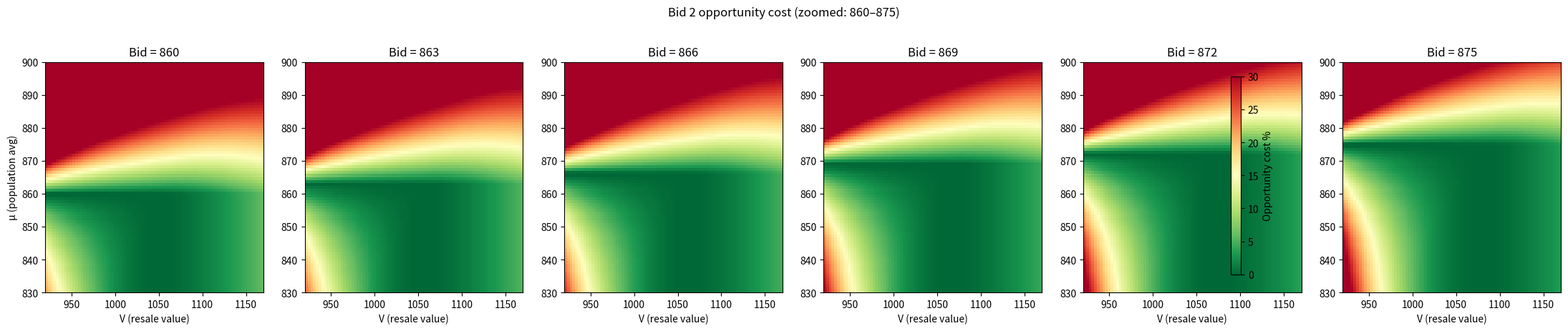

Write the Python code that produced this figure. (Note: this script raises an exception after producing the figure.)
"""Minimax opportunity cost optimization for Bid 1 in the Bio-Pod auction."""

import numpy as np

RESERVE_LOW = 670
RESERVE_HIGH = 920
RESERVE_RANGE = RESERVE_HIGH - RESERVE_LOW

V_MIN = 920
V_MAX = 1170
V_STEPS = 251

BID_MIN = 670
BID_MAX = 920
BID_STEPS = 251


def expected_profit(bid: float, resale_value: float) -> float:
    trade_probability = (bid - RESERVE_LOW) / RESERVE_RANGE
    surplus = resale_value - bid
    return trade_probability * surplus


def optimal_bid(resale_value: float) -> float:
    unconstrained = (resale_value + RESERVE_LOW) / 2
    return min(unconstrained, RESERVE_HIGH)


def opportunity_cost(bid: float, resale_value: float) -> float:
    best_profit = expected_profit(optimal_bid(resale_value), resale_value)
    actual_profit = expected_profit(bid, resale_value)
    if best_profit == 0:
        return 0.0
    return 1 - actual_profit / best_profit


def find_minimax_bid():
    bids = np.linspace(BID_MIN, BID_MAX, BID_STEPS)
    vs = np.linspace(V_MIN, V_MAX, V_STEPS)

    worst_cost_per_bid = []
    for bid in bids:
        worst = max(opportunity_cost(bid, v) for v in vs)
        worst_cost_per_bid.append(worst)

    worst_cost_per_bid = np.array(worst_cost_per_bid)
    best_idx = np.argmin(worst_cost_per_bid)

    return bids[best_idx], worst_cost_per_bid[best_idx]


def print_grid():
    bid_values = np.arange(670, 925, 15)
    v_values = [920, 960, 1000, 1050, 1100, 1170]

    header = f"{'Bid':>6}" + "".join(f"{'V='+str(v):>10}" for v in v_values) + f"{'Worst':>10}"
    print(header)
    print("-" * len(header))

    for bid in bid_values:
        losses = [opportunity_cost(bid, v) for v in v_values]
        worst = max(losses)
        row = f"{bid:>6.0f}"
        for loss in losses:
            row += f"{-loss*100:>9.1f}%"
        row += f"{-worst*100:>9.1f}%"
        print(row)


def bid2_scaling(bid, resale_value, mu):
    if bid >= mu:
        return 1.0
    ratio = (resale_value - mu) / (resale_value - bid)
    return min(ratio ** 3, 1.0)


def bid2_profit(bid, resale_value, mu):
    trade_probability = (bid - RESERVE_LOW) / RESERVE_RANGE
    surplus = resale_value - bid
    scaling = bid2_scaling(bid, resale_value, mu)
    return trade_probability * surplus * scaling


def bid2_optimal_profit(resale_value, mu):
    """Brute-force the best Bid 2 for a given (V, μ)."""
    bids = np.linspace(BID_MIN, BID_MAX, BID_STEPS)
    return max(bid2_profit(b, resale_value, mu) for b in bids)


def bid2_opportunity_cost(bid, resale_value, mu):
    best = bid2_optimal_profit(resale_value, mu)
    actual = bid2_profit(bid, resale_value, mu)
    if best <= 0:
        return 0.0
    return 1 - actual / best


def plot_bid2_heatmaps():
    import matplotlib.pyplot as plt

    candidate_bids = [860, 863, 866, 869, 872, 875]
    vs = np.linspace(V_MIN, V_MAX, 80)
    mus = np.linspace(830, 900, 80)

    fig, axes = plt.subplots(1, len(candidate_bids), figsize=(22, 4.5))
    fig.suptitle("Bid 2 opportunity cost (zoomed: 860–875)", y=1.02)

    for ax, bid in zip(axes, candidate_bids):
        grid = np.zeros((len(mus), len(vs)))
        for i, mu in enumerate(mus):
            for j, v in enumerate(vs):
                if mu >= v:
                    grid[i, j] = np.nan
                else:
                    grid[i, j] = bid2_opportunity_cost(bid, v, mu) * 100

        im = ax.imshow(
            grid, origin="lower", aspect="auto",
            extent=[V_MIN, V_MAX, 830, 900],
            vmin=0, vmax=30, cmap="RdYlGn_r",
        )
        ax.set_title(f"Bid = {bid}")
        ax.set_xlabel("V (resale value)")
        if bid == candidate_bids[0]:
            ax.set_ylabel("μ (population avg)")

    fig.colorbar(im, ax=axes, label="Opportunity cost %", shrink=0.8)
    plt.tight_layout()
    plt.savefig("research/bid2_heatmaps_zoomed.png", dpi=150, bbox_inches="tight")
    print("Saved research/bid2_heatmaps_zoomed.png")


if __name__ == "__main__":
    best_bid, best_worst_cost = find_minimax_bid()
    print(f"Minimax bid: {best_bid:.0f}")
    print(f"Worst-case opportunity cost: {best_worst_cost*100:.1f}%")
    print()
    print_grid()
    print()
    print("Generating Bid 2 heatmaps...")
    plot_bid2_heatmaps()
